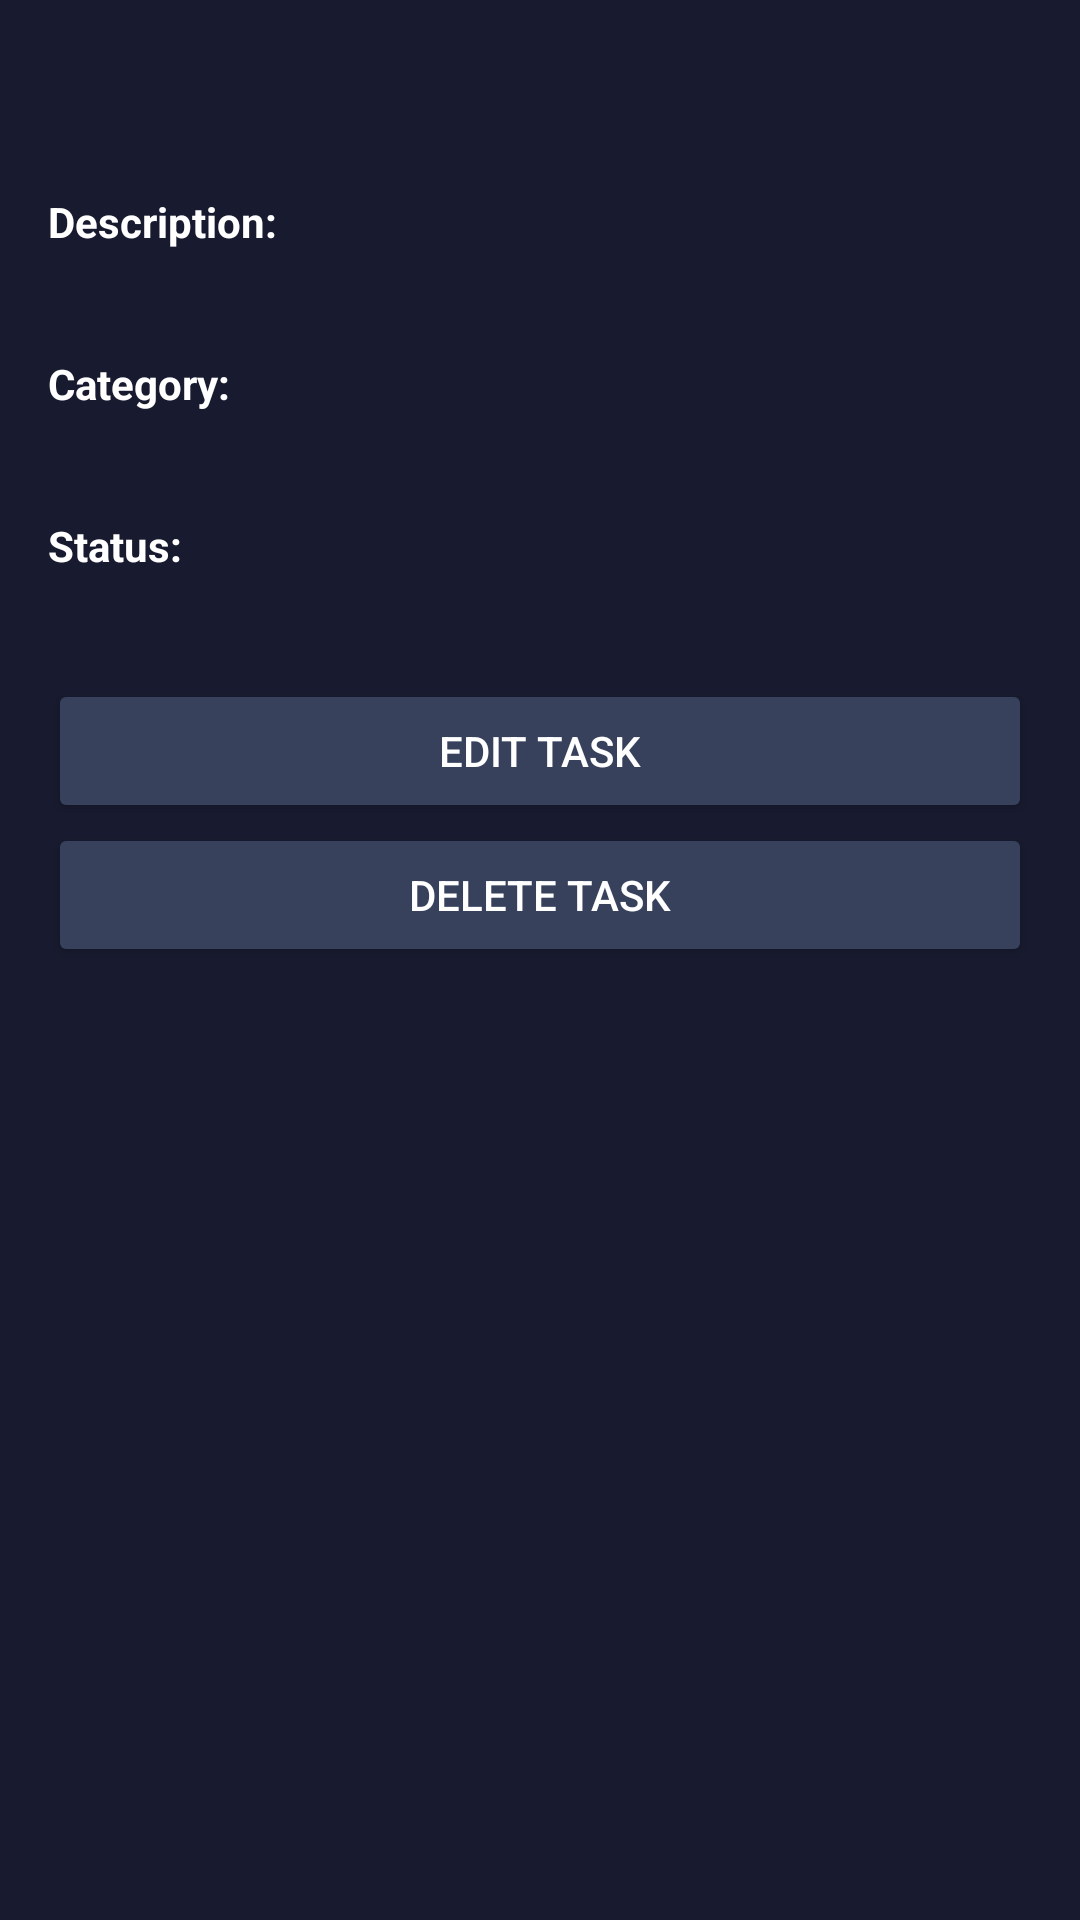

Produce the Android XML layout that renders to this screen, including the resource entries it uses.
<!-- AndroidManifest.xml: application theme Theme.Project -->
<!-- res/layout/activity_task_detail.xml -->
<?xml version="1.0" encoding="utf-8"?>
<LinearLayout xmlns:android="http://schemas.android.com/apk/res/android"
    android:layout_width="match_parent"
    android:layout_height="match_parent"
    android:orientation="vertical"
    android:padding="16dp"
    android:background="@color/background">

    <TextView
        android:id="@+id/taskNameDetail"
        android:layout_width="match_parent"
        android:layout_height="wrap_content"
        android:textSize="24sp"
        android:textStyle="bold"
        android:layout_marginBottom="16dp"
        android:textColor="@color/textPrimary"/>

    <TextView
        android:layout_width="match_parent"
        android:layout_height="wrap_content"
        android:text="Description:"
        android:textStyle="bold"
        android:textColor="@color/textPrimary"/>

    <TextView
        android:id="@+id/taskDescriptionDetail"
        android:layout_width="match_parent"
        android:layout_height="wrap_content"
        android:layout_marginBottom="16dp"
        android:textColor="@color/textPrimary"/>

    <TextView
        android:layout_width="match_parent"
        android:layout_height="wrap_content"
        android:text="Category:"
        android:textStyle="bold"
        android:textColor="@color/textPrimary"/>

    <TextView
        android:id="@+id/taskCategoryDetail"
        android:layout_width="match_parent"
        android:layout_height="wrap_content"
        android:layout_marginBottom="16dp"
        android:textColor="@color/textPrimary"/>

    <TextView
        android:layout_width="match_parent"
        android:layout_height="wrap_content"
        android:text="Status:"
        android:textStyle="bold"
        android:textColor="@color/textPrimary"/>

    <TextView
        android:id="@+id/taskStatusDetail"
        android:layout_width="match_parent"
        android:layout_height="wrap_content"
        android:textColor="@color/textPrimary"/>

    <Button
        android:id="@+id/editTaskButton"
        android:layout_width="match_parent"
        android:layout_height="wrap_content"
        android:text="Edit Task"
        android:textColor="@color/textPrimary"
        android:backgroundTint="@color/primary"
        android:layout_marginTop="16dp"/>

    <EditText
        android:id="@+id/editTaskName"
        android:layout_width="match_parent"
        android:layout_height="wrap_content"
        android:hint="Edit Task Name"
        android:layout_marginBottom="8dp"
        android:visibility="gone"
        android:textColor="@color/textPrimary"
        android:backgroundTint="@color/card"/>

    <EditText
        android:id="@+id/editTaskDescription"
        android:layout_width="match_parent"
        android:layout_height="wrap_content"
        android:hint="Edit Task Description"
        android:layout_marginBottom="8dp"
        android:visibility="gone"
        android:textColor="@color/textPrimary"
        android:backgroundTint="@color/card"/>

    <Spinner
        android:id="@+id/editTaskCategory"
        android:layout_width="match_parent"
        android:layout_height="wrap_content"
        android:layout_marginTop="12dp"
        android:visibility="gone"
        android:textColor="@color/textPrimary"/>

    <Spinner
        android:id="@+id/editTaskStatus"
        android:layout_width="match_parent"
        android:layout_height="wrap_content"
        android:layout_marginTop="12dp"
        android:visibility="gone"
        android:textColor="@color/textPrimary"/>

    <Button
        android:id="@+id/SaveEdit"
        android:layout_width="match_parent"
        android:layout_height="wrap_content"
        android:text="Save Edit"
        android:layout_marginTop="5dp"
        android:visibility="gone"
        android:textColor="@color/textPrimary"
        android:backgroundTint="@color/secondary"/>

    <Button
        android:id="@+id/deleteTaskButton"
        android:layout_width="match_parent"
        android:layout_height="wrap_content"
        android:text="Delete Task"
        android:textColor="@color/textPrimary"
        android:backgroundTint="@color/primary"/>

</LinearLayout>
<!-- resources referenced by this layout -->
<resources>
  <color name="background">#181A2F</color>
  <color name="card">#242E49</color>
  <color name="primary">#37415C</color>
  <color name="secondary">#FDA481</color>
  <color name="textPrimary">#FFFFFF</color>
  <style name="Theme.Project" parent="Base.Theme.Project">
          <item name="colorPrimary">@color/background</item>
  
         </style>
  <style name="Base.Theme.Project" parent="Theme.Material3.DayNight.NoActionBar" />
</resources>
